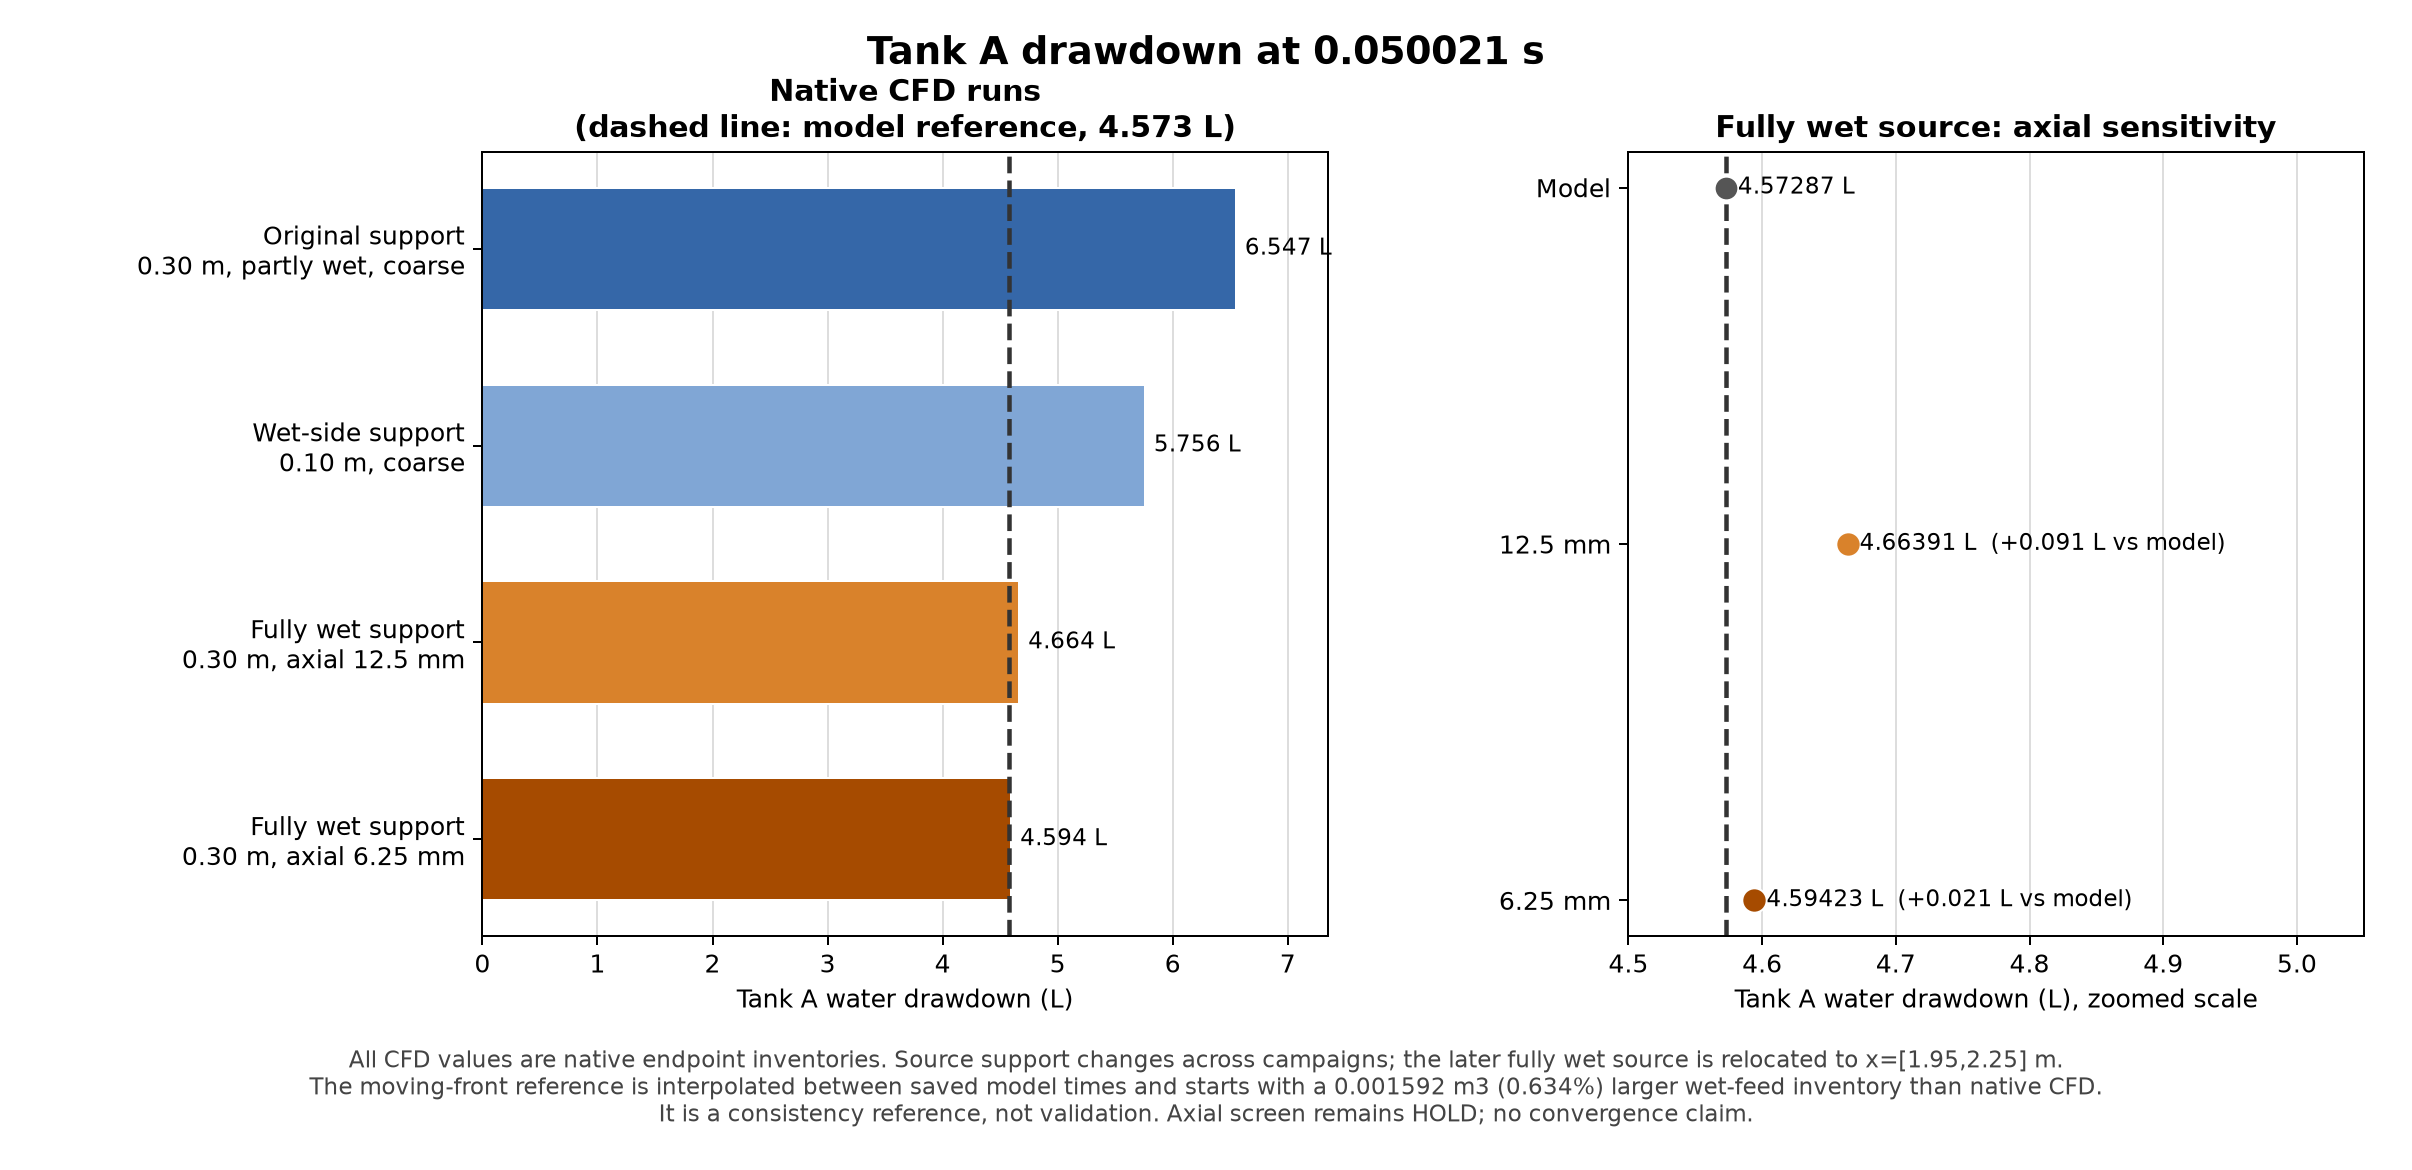

Data behind this chart, as committed beside it:
key, label, family, support_label, checkpoint_time_s, initial_water_m3, endpoint_water_m3, drawdown_L, difference_from_model_L, relative_difference_from_model_pct, mesh_cell_count, input_freeze_sha256
baseline, Original support, coarse, Source-placement sensitivity on compact …, 0.30 m support; initially partly wet, 0.05002, 1.35, 1.343, 6.547, 1.974, 43.17, 269680, f0c4ff38732f01bfe7ec6392955f304a77ffa1ed…
thin_wet_side, Wet-side support, coarse, Source-placement sensitivity on compact …, 0.10 m wet-side support, 0.05002, 1.35, 1.344, 5.756, 1.183, 25.87, 269680, f0c4ff38732f01bfe7ec6392955f304a77ffa1ed…
axial_12p5mm, Fully wet source, 12.5 mm, Corrected fully wet source; axial sensit…, 0.30 m support relocated to [1.95, 2.25]…, 0.05002, 1.35, 1.345, 4.664, 0.09104, 1.991, 279536, 0400a25d7867e762f1d90632cc6daacfeeec9d32…
axial_6p25mm, Fully wet source, 6.25 mm, Corrected fully wet source; axial sensit…, 0.30 m support relocated to [1.95, 2.25]…, 0.05002, 1.35, 1.345, 4.594, 0.02136, 0.4672, 299248, 9a46929519a9ab5fb57f99593b5011ceb99cf616…
moving_front_model_reference, Moving-front reduced model, Consistency reference; not CFD or valida…, interpolated in saved history; no CFD fi…, 0.05002, 1.35, 1.345, 4.573, 0.0, 0.0, , 
